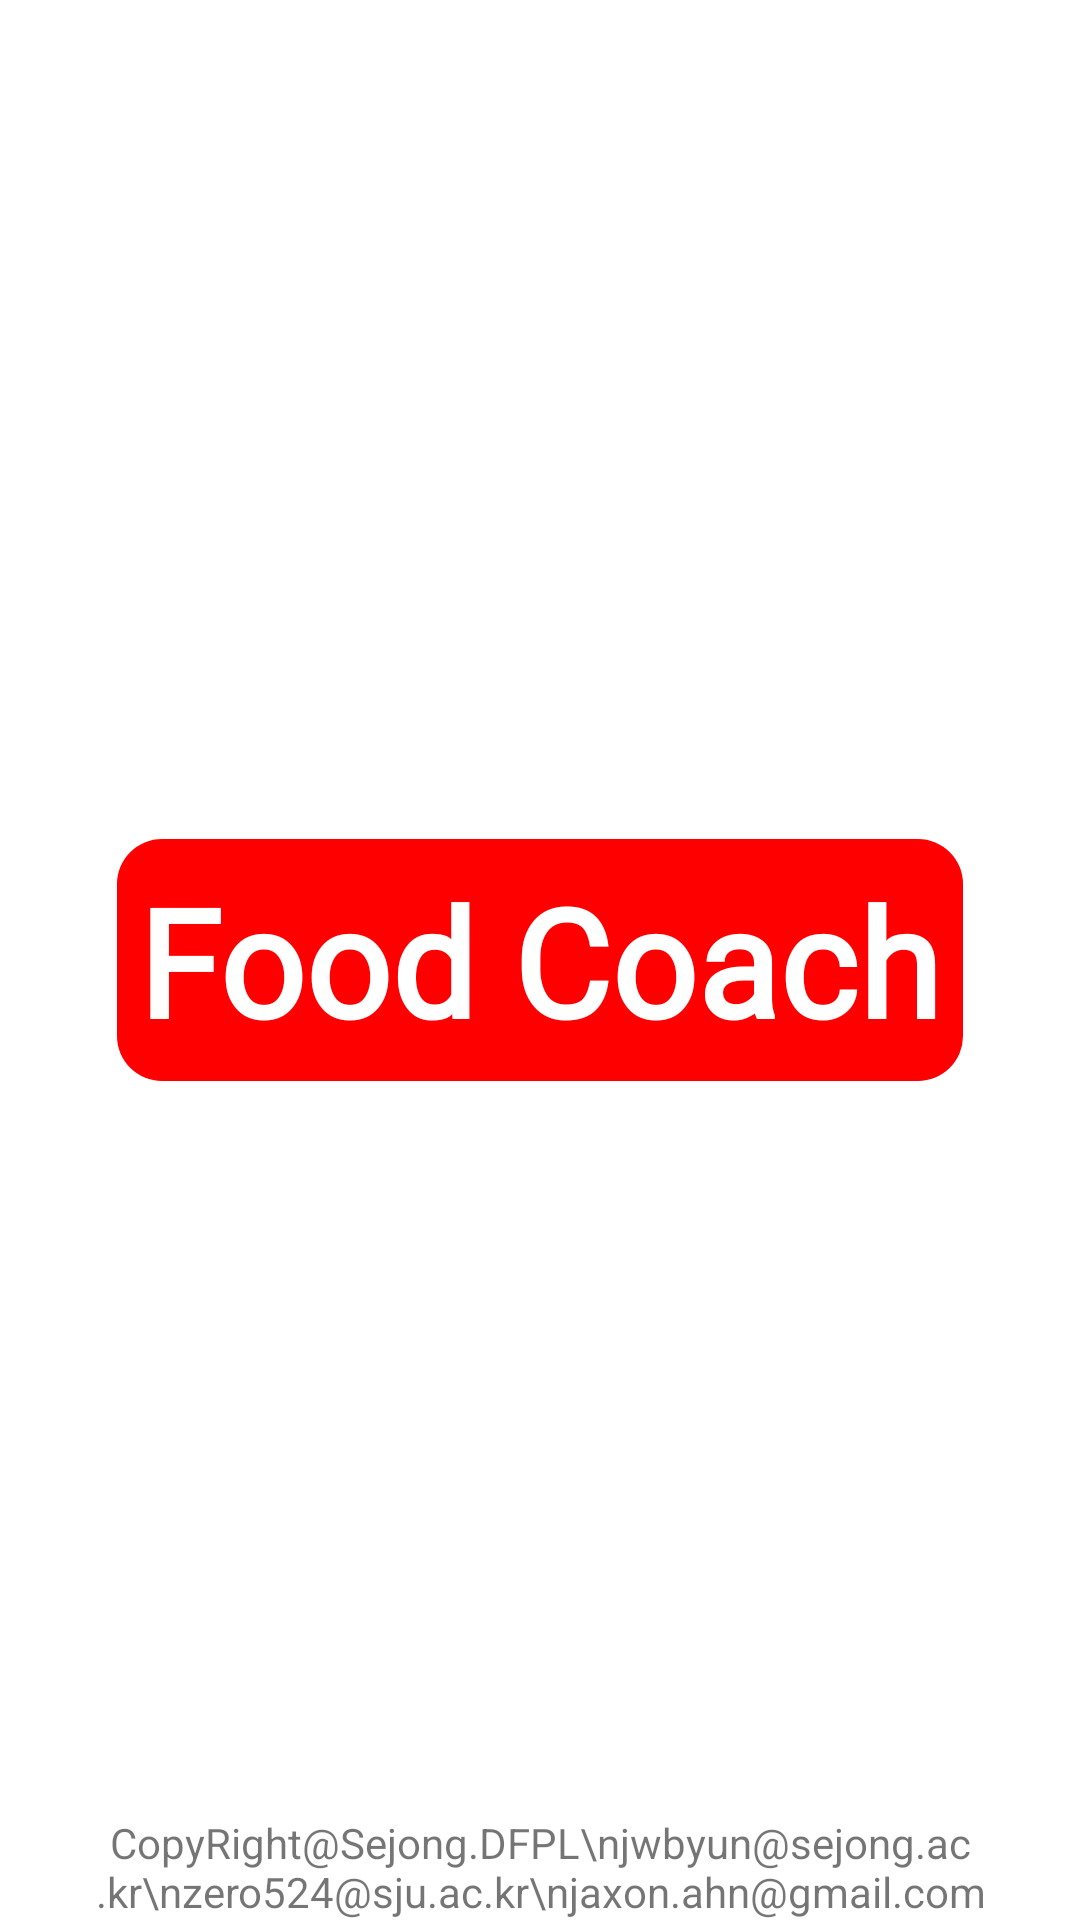

This screen was rendered from an Android layout file. Write that file and the resources it references.
<!-- AndroidManifest.xml: application theme Theme.MyFoodCoach -->
<!-- res/layout/activity_splash_screen.xml -->
<?xml version="1.0" encoding="utf-8"?>
<RelativeLayout xmlns:android="http://schemas.android.com/apk/res/android"
    xmlns:tools="http://schemas.android.com/tools"
    android:layout_width="match_parent"
    android:layout_height="match_parent"
    tools:context=".Activity.SplashScreen">

    <TextView
        android:id="@+id/tv_logo_foodCoach"
        android:layout_width="wrap_content"
        android:layout_height="wrap_content"
        android:layout_centerInParent="true"
        android:layout_marginBottom="20dp"
        android:background="@drawable/circled_box"
        android:fontFamily="@font/koenigsberg"
        android:text="Food Coach"
        android:textColor="@color/white"
        android:textSize="50dp"
        android:textStyle="bold" />


    <TextView
        android:layout_width="match_parent"
        android:layout_height="wrap_content"
        android:layout_alignParentBottom="true"
        android:gravity="center"
        android:text="CopyRight@Sejong.DFPL\njwbyun@sejong.ac.kr\nzero524@sju.ac.kr\njaxon.ahn@gmail.com" />
</RelativeLayout>
<!-- resources referenced by this layout -->
<resources>
  <color name="white">#FFFFFFFF</color>
  <!-- drawable circled_box (drawable) -->
  <?xml version="1.0" encoding="utf-8"?>
  <shape xmlns:android="http://schemas.android.com/apk/res/android"
      android:shape="rectangle">
      <gradient
          android:startColor="#FFFF0000"
          android:endColor="#FFFF0000"
          android:angle="45"/>
      <padding android:left="7dp"
          android:top="7dp"
          android:right="7dp"
          android:bottom="7dp" />
      <corners android:radius="15dp" />
  </shape>
  <style name="Theme.MyFoodCoach" parent="Theme.MaterialComponents.DayNight.DarkActionBar">
          
          <item name="colorPrimary">@color/purple_500</item>
          <item name="colorPrimaryVariant">@color/purple_700</item>
          <item name="colorOnPrimary">@color/white</item>
          
          <item name="colorSecondary">@color/teal_200</item>
          <item name="colorSecondaryVariant">@color/teal_700</item>
          <item name="colorOnSecondary">@color/black</item>
          
          <item name="android:statusBarColor" tools:targetApi="l">@color/white</item>
          
          <item name="android:windowLightStatusBar">true</item>
  
      </style>
  <color name="purple_500">#FF6200EE</color>
  <color name="purple_700">#FF3700B3</color>
  <color name="teal_200">#FF03DAC5</color>
  <color name="teal_700">#FF018786</color>
  <color name="black">#FF000000</color>
</resources>
